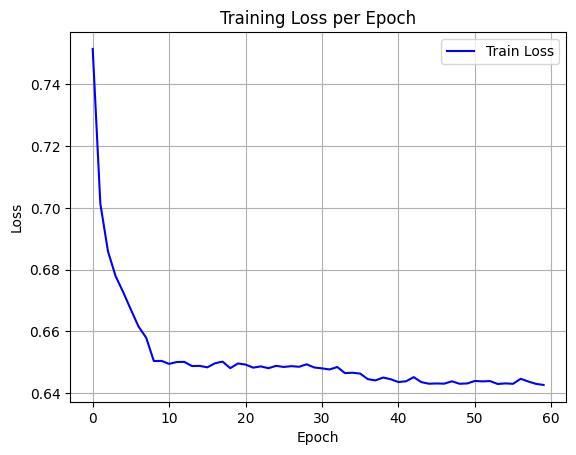

The data file committed next to this chart (first rows):
epoch, train_loss
0, 0.7515
1, 0.7013
2, 0.6859
3, 0.6779
4, 0.6726
5, 0.667
6, 0.6615
7, 0.6579
8, 0.6504
9, 0.6504
10, 0.6494
11, 0.65
12, 0.6501
13, 0.6487
14, 0.6488
15, 0.6483
16, 0.6496
17, 0.6502
18, 0.648
19, 0.6496
20, 0.6492
21, 0.6482
22, 0.6486
23, 0.648
24, 0.6488
25, 0.6484
26, 0.6487
27, 0.6485
28, 0.6493
29, 0.6483
30, 0.648
31, 0.6476
32, 0.6484
33, 0.6465
34, 0.6466
35, 0.6463
36, 0.6445
37, 0.6441
38, 0.645
39, 0.6445
40, 0.6435
41, 0.6438
42, 0.6451
43, 0.6435
44, 0.643
45, 0.6431
46, 0.643
47, 0.6438
48, 0.643
49, 0.6431
50, 0.6439
51, 0.6438
52, 0.6439
53, 0.6429
54, 0.6431
55, 0.643
56, 0.6446
57, 0.6437
58, 0.643
59, 0.6426
